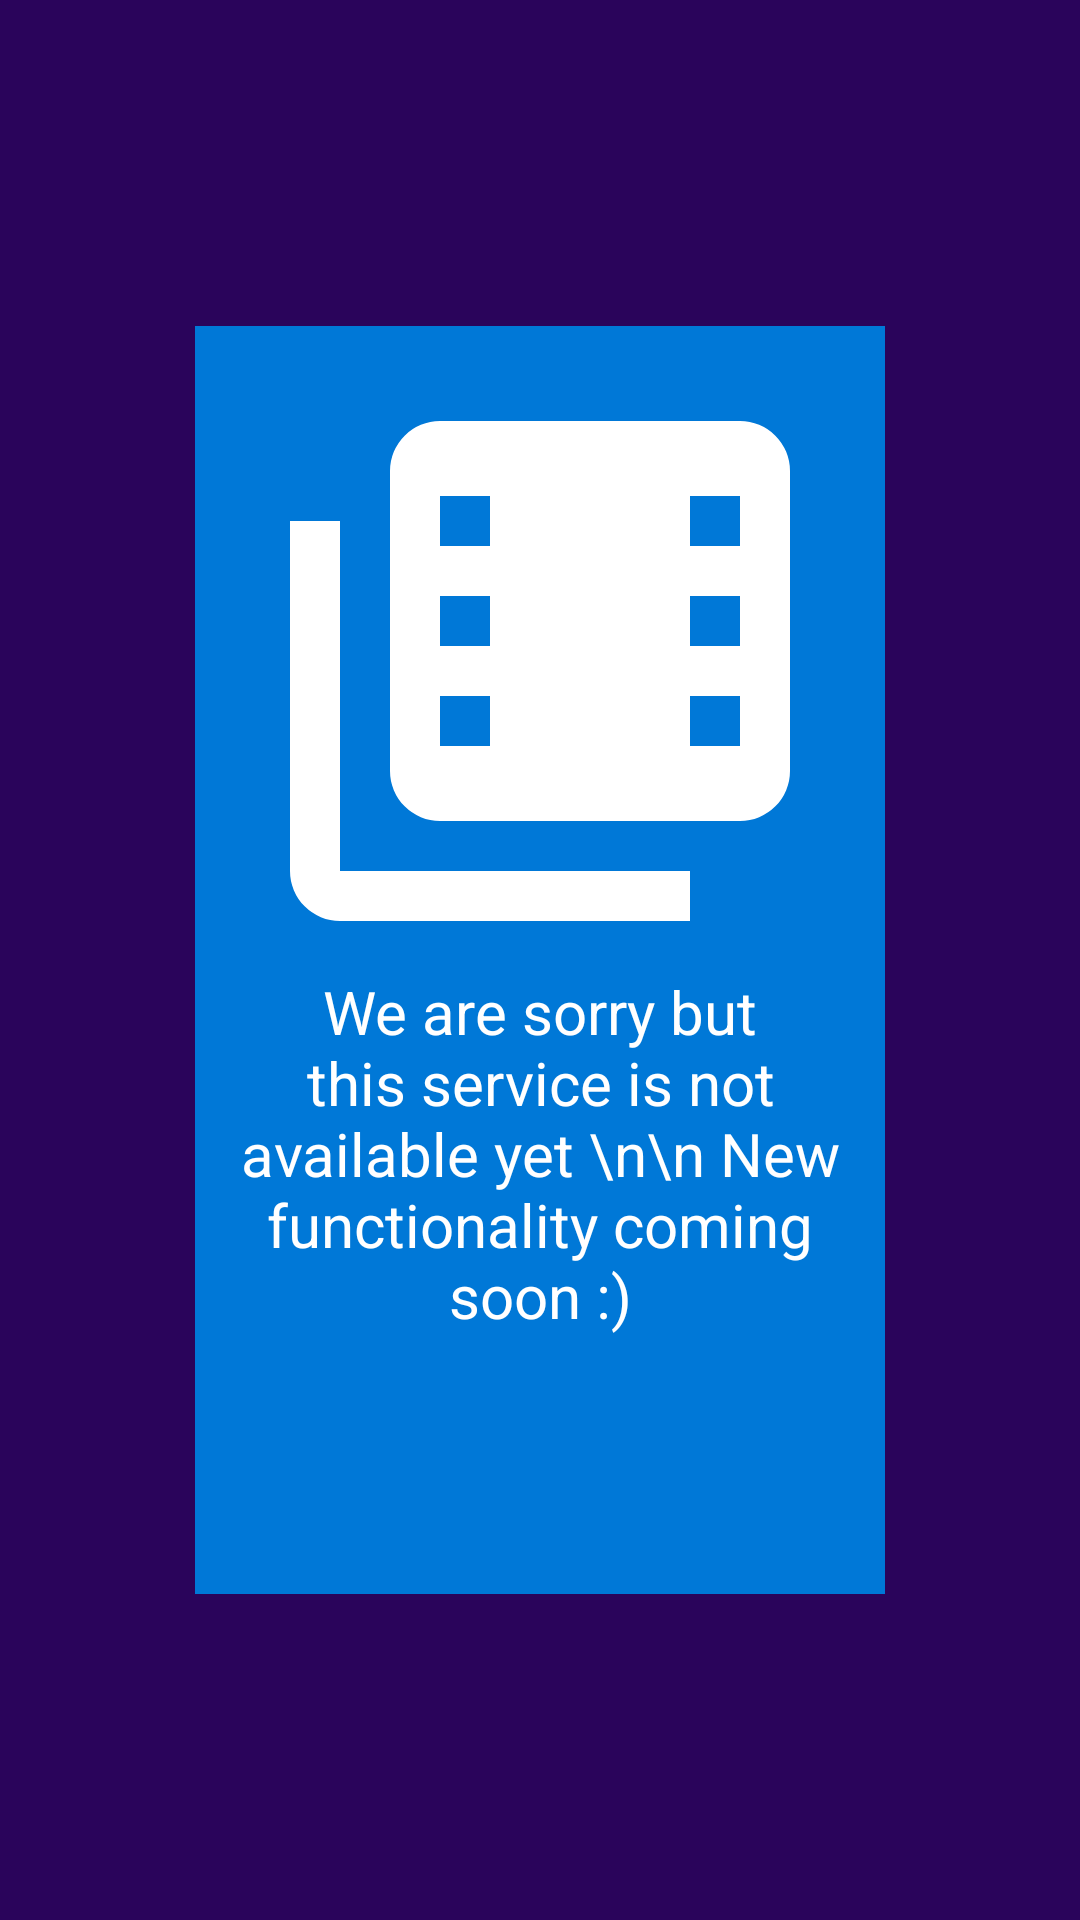

Reconstruct the res/layout file that produces this screen, plus the resources it refers to.
<!-- AndroidManifest.xml: application theme Theme.MyHobby -->
<!-- res/layout/fragment_serieses.xml -->
<?xml version="1.0" encoding="utf-8"?>

<androidx.constraintlayout.widget.ConstraintLayout xmlns:android="http://schemas.android.com/apk/res/android"
    xmlns:tools="http://schemas.android.com/tools"
    android:background="@color/backgroundDark"
    android:layout_width="match_parent"
    android:layout_height="match_parent"
    xmlns:app="http://schemas.android.com/apk/res-auto">

    <LinearLayout
        android:padding="15sp"
        android:background="@color/heavenBlue"
        android:layout_width="wrap_content"
        android:layout_height="wrap_content"
        android:orientation="vertical"
        app:layout_constraintBottom_toBottomOf="parent"
        app:layout_constraintEnd_toEndOf="parent"
        app:layout_constraintStart_toStartOf="parent"
        app:layout_constraintTop_toTopOf="parent">

        <ImageView
            android:layout_width="200sp"
            android:layout_height="200sp"
            android:src="@drawable/ic_series" />

        <TextView
            android:layout_width="match_parent"
            android:layout_height="wrap_content"
            android:textAlignment="center"
            android:lines="8"
            android:textColor="@color/white"
            android:textSize="20sp"
            android:text="We are sorry but this service is not available yet \n\n New functionality coming soon :)" />
    </LinearLayout>

</androidx.constraintlayout.widget.ConstraintLayout>
<!-- resources referenced by this layout -->
<resources>
  <color name="backgroundDark">#2a045b</color>
  <color name="heavenBlue">#0078d7</color>
  <color name="white">#FFFFFFFF</color>
  <!-- drawable ic_series (drawable) -->
  <?xml version="1.0" encoding="utf-8"?>
  
  <vector xmlns:android="http://schemas.android.com/apk/res/android"
      android:height="24dp"
      android:width="24dp"
      android:viewportWidth="24"
      android:viewportHeight="24">
      <path android:fillColor="#fff" android:pathData="M4,6H2V20A2,2 0 0,0 4,22H18V20H4V6M20,2H8A2,2 0 0,0 6,4V16A2,2 0 0,0 8,18H20A2,2 0 0,0 22,16V4A2,2 0 0,0 20,2M10,15H8V13H10V15M10,11H8V9H10V11M10,7H8V5H10V7M20,15H18V13H20V15M20,11H18V9H20V11M20,7H18V5H20V7Z" />
  </vector>
  <style name="Theme.MyHobby" parent="Theme.MaterialComponents.DayNight.NoActionBar">
          
          <item name="colorPrimary">@color/purple_500</item>
          <item name="colorPrimaryVariant">@color/purple_700</item>
          <item name="colorOnPrimary">@color/white</item>
          
          <item name="colorSecondary">@color/teal_200</item>
          <item name="colorSecondaryVariant">@color/teal_700</item>
          <item name="colorOnSecondary">@color/black</item>
          
          <item name="android:statusBarColor" tools:targetApi="l">?attr/colorPrimaryVariant</item>
          
      </style>
  <color name="purple_500">#FF6200EE</color>
  <color name="purple_700">#FF3700B3</color>
  <color name="teal_200">#FF03DAC5</color>
  <color name="teal_700">#FF018786</color>
  <color name="black">#FF000000</color>
</resources>
